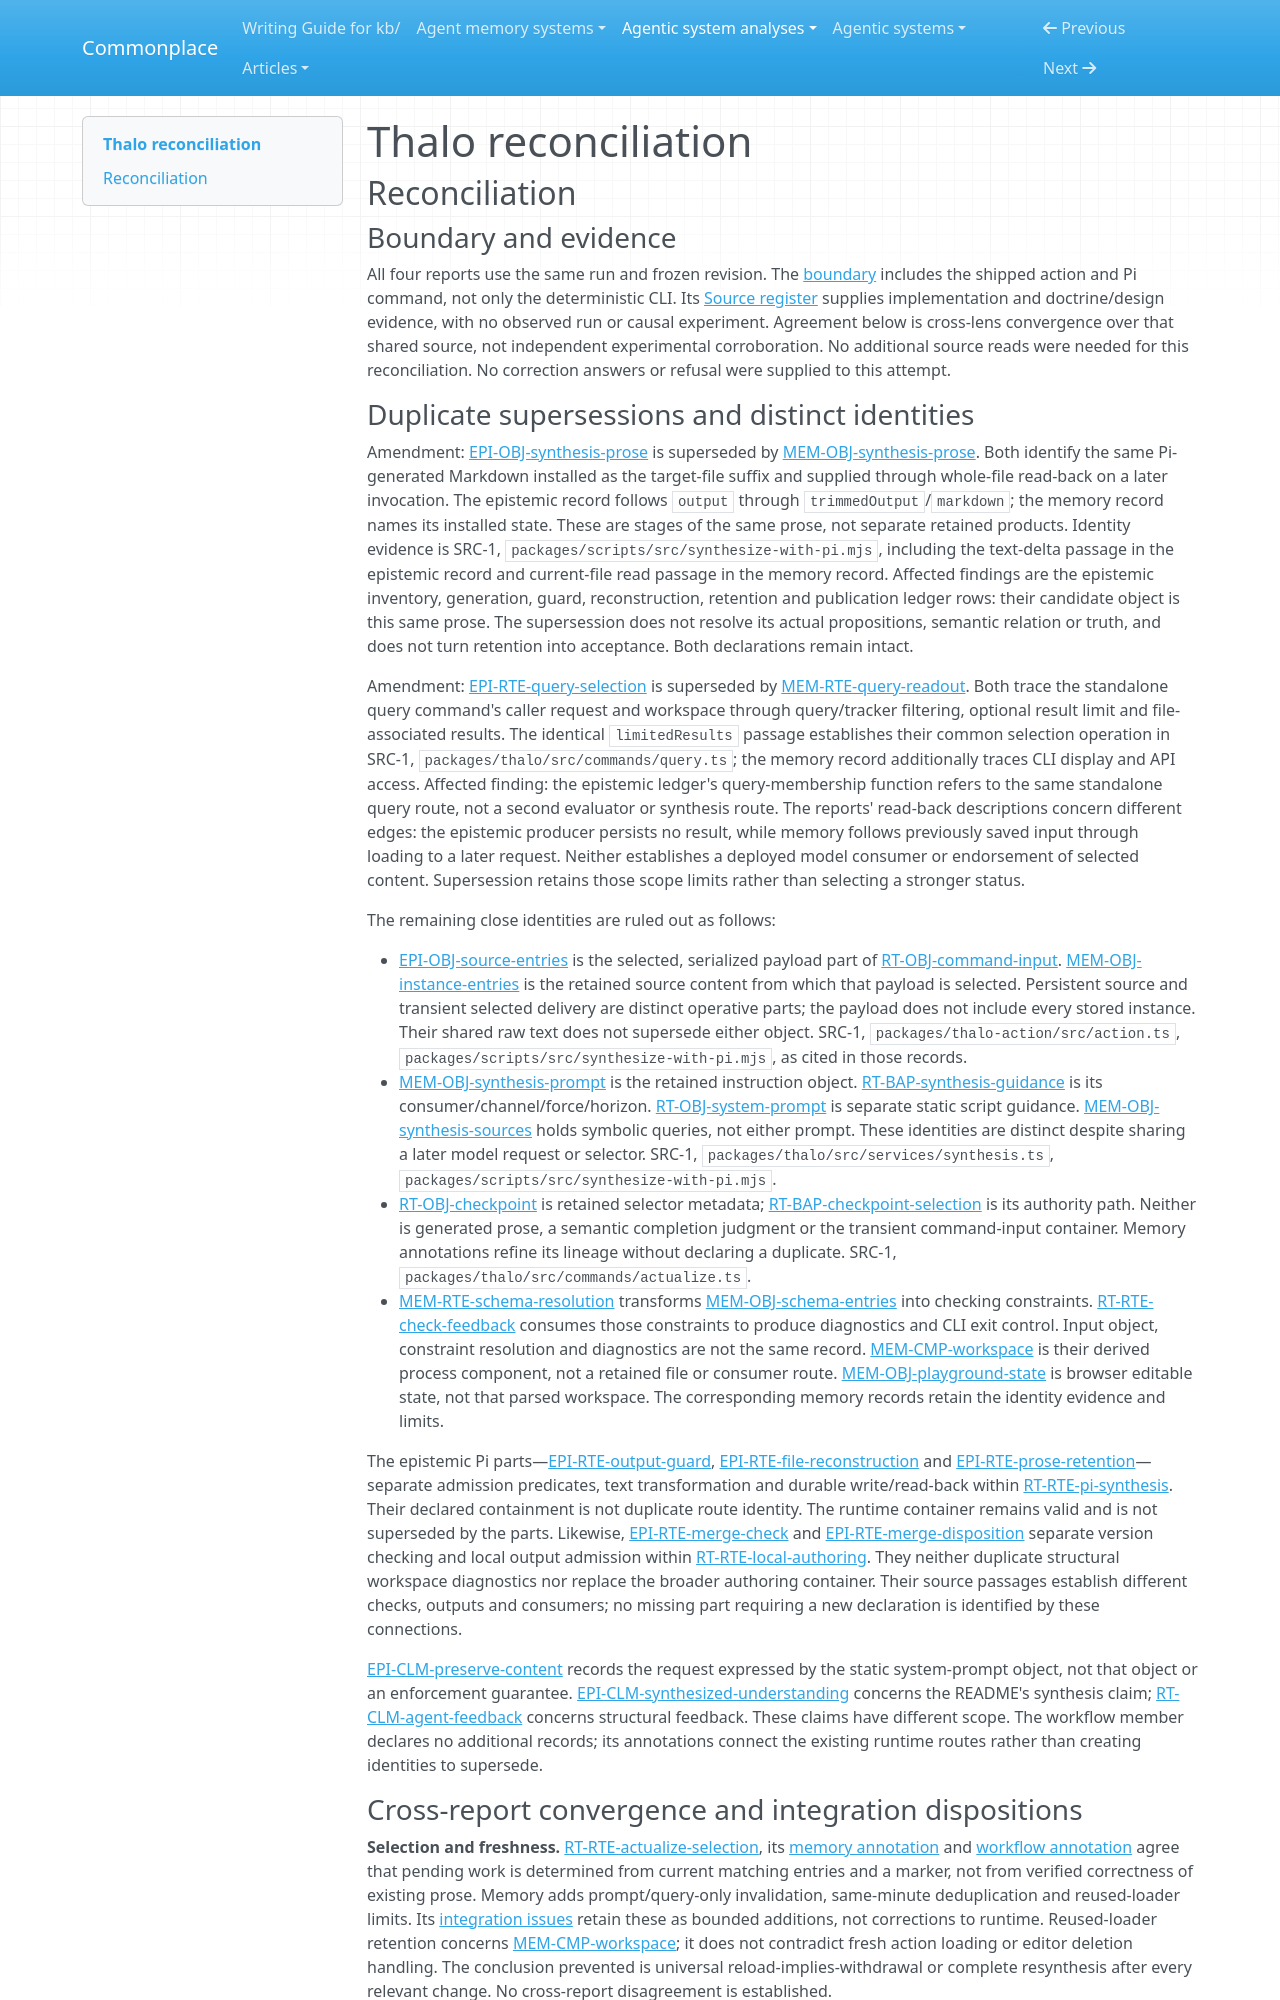

repository: zby/commonplace · page: agentic-system-analyses/retained/rejot-dev--thalo/reconciliation/index.html · generator: mkdocs

---
type: agentic-system-analyses/types/agentic-system-reconciliation-report.md
description: "Reconciliation of Thalo runtime, memory, epistemic and workflow records at cdb9aae983e6bc0b75eff1606bc99b088c3aebff."
run-id: AAS-2026-10-14-thalo-86fcc3efe983-01
reviewed-boundary: "cdb9aae983e6bc0b75eff1606bc99b088c3aebff"
---

# Thalo reconciliation

## Reconciliation

### Boundary and evidence

All four reports use the same run and frozen revision. The [boundary](boundary.md#boundary-and-evidence) includes the shipped action and Pi command, not only the deterministic CLI. Its [Source register](boundary.md#source-register) supplies implementation and doctrine/design evidence, with no observed run or causal experiment. Agreement below is cross-lens convergence over that shared source, not independent experimental corroboration. No additional source reads were needed for this reconciliation. No correction answers or refusal were supplied to this attempt.

### Duplicate supersessions and distinct identities

Amendment: [EPI-OBJ-synthesis-prose](epistemic.md#epi-obj-synthesis-prose) is superseded by [MEM-OBJ-synthesis-prose](memory.md#mem-obj-synthesis-prose). Both identify the same Pi-generated Markdown installed as the target-file suffix and supplied through whole-file read-back on a later invocation. The epistemic record follows `output` through `trimmedOutput`/`markdown`; the memory record names its installed state. These are stages of the same prose, not separate retained products. Identity evidence is SRC-1, `packages/scripts/src/synthesize-with-pi.mjs`, including the text-delta passage in the epistemic record and current-file read passage in the memory record. Affected findings are the epistemic inventory, generation, guard, reconstruction, retention and publication ledger rows: their candidate object is this same prose. The supersession does not resolve its actual propositions, semantic relation or truth, and does not turn retention into acceptance. Both declarations remain intact.

Amendment: [EPI-RTE-query-selection](epistemic.md#epi-rte-query-selection) is superseded by [MEM-RTE-query-readout](memory.md#mem-rte-query-readout). Both trace the standalone query command's caller request and workspace through query/tracker filtering, optional result limit and file-associated results. The identical `limitedResults` passage establishes their common selection operation in SRC-1, `packages/thalo/src/commands/query.ts`; the memory record additionally traces CLI display and API access. Affected finding: the epistemic ledger's query-membership function refers to the same standalone query route, not a second evaluator or synthesis route. The reports' read-back descriptions concern different edges: the epistemic producer persists no result, while memory follows previously saved input through loading to a later request. Neither establishes a deployed model consumer or endorsement of selected content. Supersession retains those scope limits rather than selecting a stronger status.

The remaining close identities are ruled out as follows:

- [EPI-OBJ-source-entries](epistemic.md#epi-obj-source-entries) is the selected, serialized payload part of [RT-OBJ-command-input](runtime.md#rt-obj-command-input). [MEM-OBJ-instance-entries](memory.md#mem-obj-instance-entries) is the retained source content from which that payload is selected. Persistent source and transient selected delivery are distinct operative parts; the payload does not include every stored instance. Their shared raw text does not supersede either object. SRC-1, `packages/thalo-action/src/action.ts`, `packages/scripts/src/synthesize-with-pi.mjs`, as cited in those records.
- [MEM-OBJ-synthesis-prompt](memory.md#mem-obj-synthesis-prompt) is the retained instruction object. [RT-BAP-synthesis-guidance](runtime.md#rt-bap-synthesis-guidance) is its consumer/channel/force/horizon. [RT-OBJ-system-prompt](runtime.md#rt-obj-system-prompt) is separate static script guidance. [MEM-OBJ-synthesis-sources](memory.md#mem-obj-synthesis-sources) holds symbolic queries, not either prompt. These identities are distinct despite sharing a later model request or selector. SRC-1, `packages/thalo/src/services/synthesis.ts`, `packages/scripts/src/synthesize-with-pi.mjs`.
- [RT-OBJ-checkpoint](runtime.md#rt-obj-checkpoint) is retained selector metadata; [RT-BAP-checkpoint-selection](runtime.md#rt-bap-checkpoint-selection) is its authority path. Neither is generated prose, a semantic completion judgment or the transient command-input container. Memory annotations refine its lineage without declaring a duplicate. SRC-1, `packages/thalo/src/commands/actualize.ts`.
- [MEM-RTE-schema-resolution](memory.md#mem-rte-schema-resolution) transforms [MEM-OBJ-schema-entries](memory.md#mem-obj-schema-entries) into checking constraints. [RT-RTE-check-feedback](runtime.md#rt-rte-check-feedback) consumes those constraints to produce diagnostics and CLI exit control. Input object, constraint resolution and diagnostics are not the same record. [MEM-CMP-workspace](memory.md#mem-cmp-workspace) is their derived process component, not a retained file or consumer route. [MEM-OBJ-playground-state](memory.md#mem-obj-playground-state) is browser editable state, not that parsed workspace. The corresponding memory records retain the identity evidence and limits.

The epistemic Pi parts—[EPI-RTE-output-guard](epistemic.md#epi-rte-output-guard), [EPI-RTE-file-reconstruction](epistemic.md#epi-rte-file-reconstruction) and [EPI-RTE-prose-retention](epistemic.md#epi-rte-prose-retention)—separate admission predicates, text transformation and durable write/read-back within [RT-RTE-pi-synthesis](runtime.md#rt-rte-pi-synthesis). Their declared containment is not duplicate route identity. The runtime container remains valid and is not superseded by the parts. Likewise, [EPI-RTE-merge-check](epistemic.md#epi-rte-merge-check) and [EPI-RTE-merge-disposition](epistemic.md#epi-rte-merge-disposition) separate version checking and local output admission within [RT-RTE-local-authoring](runtime.md#rt-rte-local-authoring). They neither duplicate structural workspace diagnostics nor replace the broader authoring container. Their source passages establish different checks, outputs and consumers; no missing part requiring a new declaration is identified by these connections.

[EPI-CLM-preserve-content](epistemic.md#epi-clm-preserve-content) records the request expressed by the static system-prompt object, not that object or an enforcement guarantee. [EPI-CLM-synthesized-understanding](epistemic.md#epi-clm-synthesized-understanding) concerns the README's synthesis claim; [RT-CLM-agent-feedback](runtime.md#rt-clm-agent-feedback) concerns structural feedback. These claims have different scope. The workflow member declares no additional records; its annotations connect the existing runtime routes rather than creating identities to supersede.
